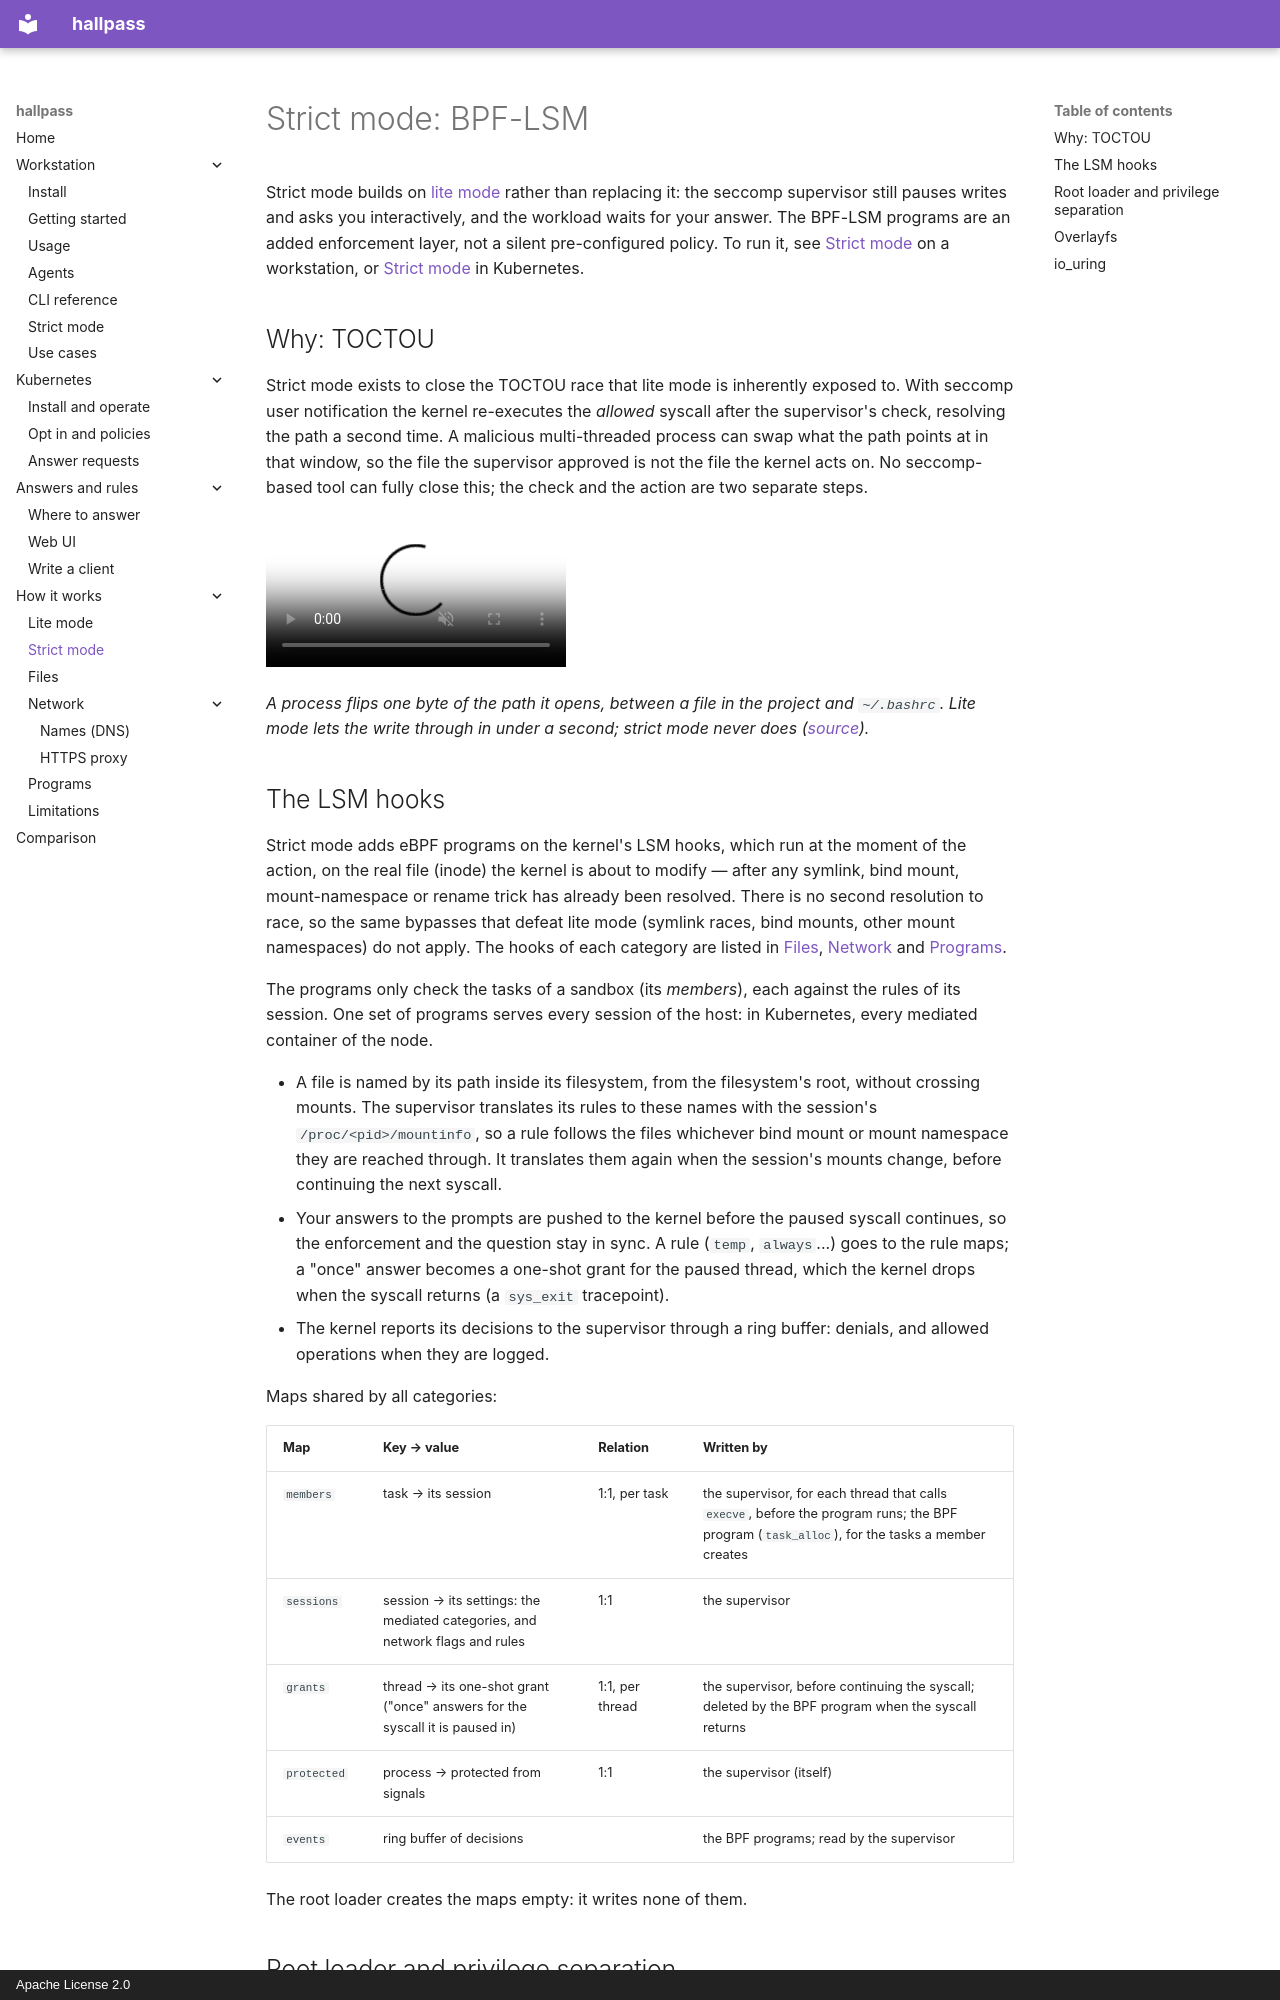

repository: alban/hallpass · page: how-it-works/strict/index.html · generator: mkdocs · copyright: Apache License 2.0

# Strict mode: BPF-LSM

Strict mode builds on [lite mode](lite.md) rather than replacing it: the seccomp supervisor still pauses writes and asks you interactively, and the workload waits for your answer. The BPF-LSM programs are an added enforcement layer, not a silent pre-configured policy. To run it, see [Strict mode](../workstation/strict.md) on a workstation, or [Strict mode](../kubernetes/install.md#strict-mode) in Kubernetes.

## Why: TOCTOU

Strict mode exists to close the TOCTOU race that lite mode is inherently exposed to. With seccomp user notification the kernel re-executes the *allowed* syscall after the supervisor's check, resolving the path a second time. A malicious multi-threaded process can swap what the path points at in that window, so the file the supervisor approved is not the file the kernel acts on. No seccomp-based tool can fully close this; the check and the action are two separate steps.

<video src="../../assets/demos/strict.mp4" poster="../../assets/demos/strict.png" controls muted playsinline aria-label="a racer flips one byte of a path between a project file and ~/.bashrc while it opens it: it writes to ~/.bashrc under lite mode, and never under strict mode"></video>

*A process flips one byte of the path it opens, between a file in the project and `~/.bashrc`. Lite mode lets the write through in under a second; strict mode never does ([source](https://github.com/alban/hallpass/blob/main/demos/strict/race/main.go)).*

## The LSM hooks

Strict mode adds eBPF programs on the kernel's LSM hooks, which run at the moment of the action, on the real file (inode) the kernel is about to modify — after any symlink, bind mount, mount-namespace or rename trick has already been resolved. There is no second resolution to race, so the same bypasses that defeat lite mode (symlink races, bind mounts, other mount namespaces) do not apply. The hooks of each category are listed in [Files](files.md), [Network](network/index.md) and [Programs](exec.md).

The programs only check the tasks of a sandbox (its *members*), each against the rules of its session. One set of programs serves every session of the host: in Kubernetes, every mediated container of the node.

- A file is named by its path inside its filesystem, from the filesystem's root, without crossing mounts. The supervisor translates its rules to these names with the session's `/proc/<pid>/mountinfo`, so a rule follows the files whichever bind mount or mount namespace they are reached through. It translates them again when the session's mounts change, before continuing the next syscall.
- Your answers to the prompts are pushed to the kernel before the paused syscall continues, so the enforcement and the question stay in sync. A rule (`temp`, `always`...) goes to the rule maps; a "once" answer becomes a one-shot grant for the paused thread, which the kernel drops when the syscall returns (a `sys_exit` tracepoint).
- The kernel reports its decisions to the supervisor through a ring buffer: denials, and allowed operations when they are logged.

Maps shared by all categories:

| Map | Key → value | Relation | Written by |
|---|---|---|---|
| `members` | task → its session | 1:1, per task | the supervisor, for each thread that calls `execve`, before the program runs; the BPF program (`task_alloc`), for the tasks a member creates |
| `sessions` | session → its settings: the mediated categories, and network flags and rules | 1:1 | the supervisor |
| `grants` | thread → its one-shot grant ("once" answers for the syscall it is paused in) | 1:1, per thread | the supervisor, before continuing the syscall; deleted by the BPF program when the syscall returns |
| `protected` | process → protected from signals | 1:1 | the supervisor (itself) |
| `events` | ring buffer of decisions | | the BPF programs; read by the supervisor |

The root loader creates the maps empty: it writes none of them.
